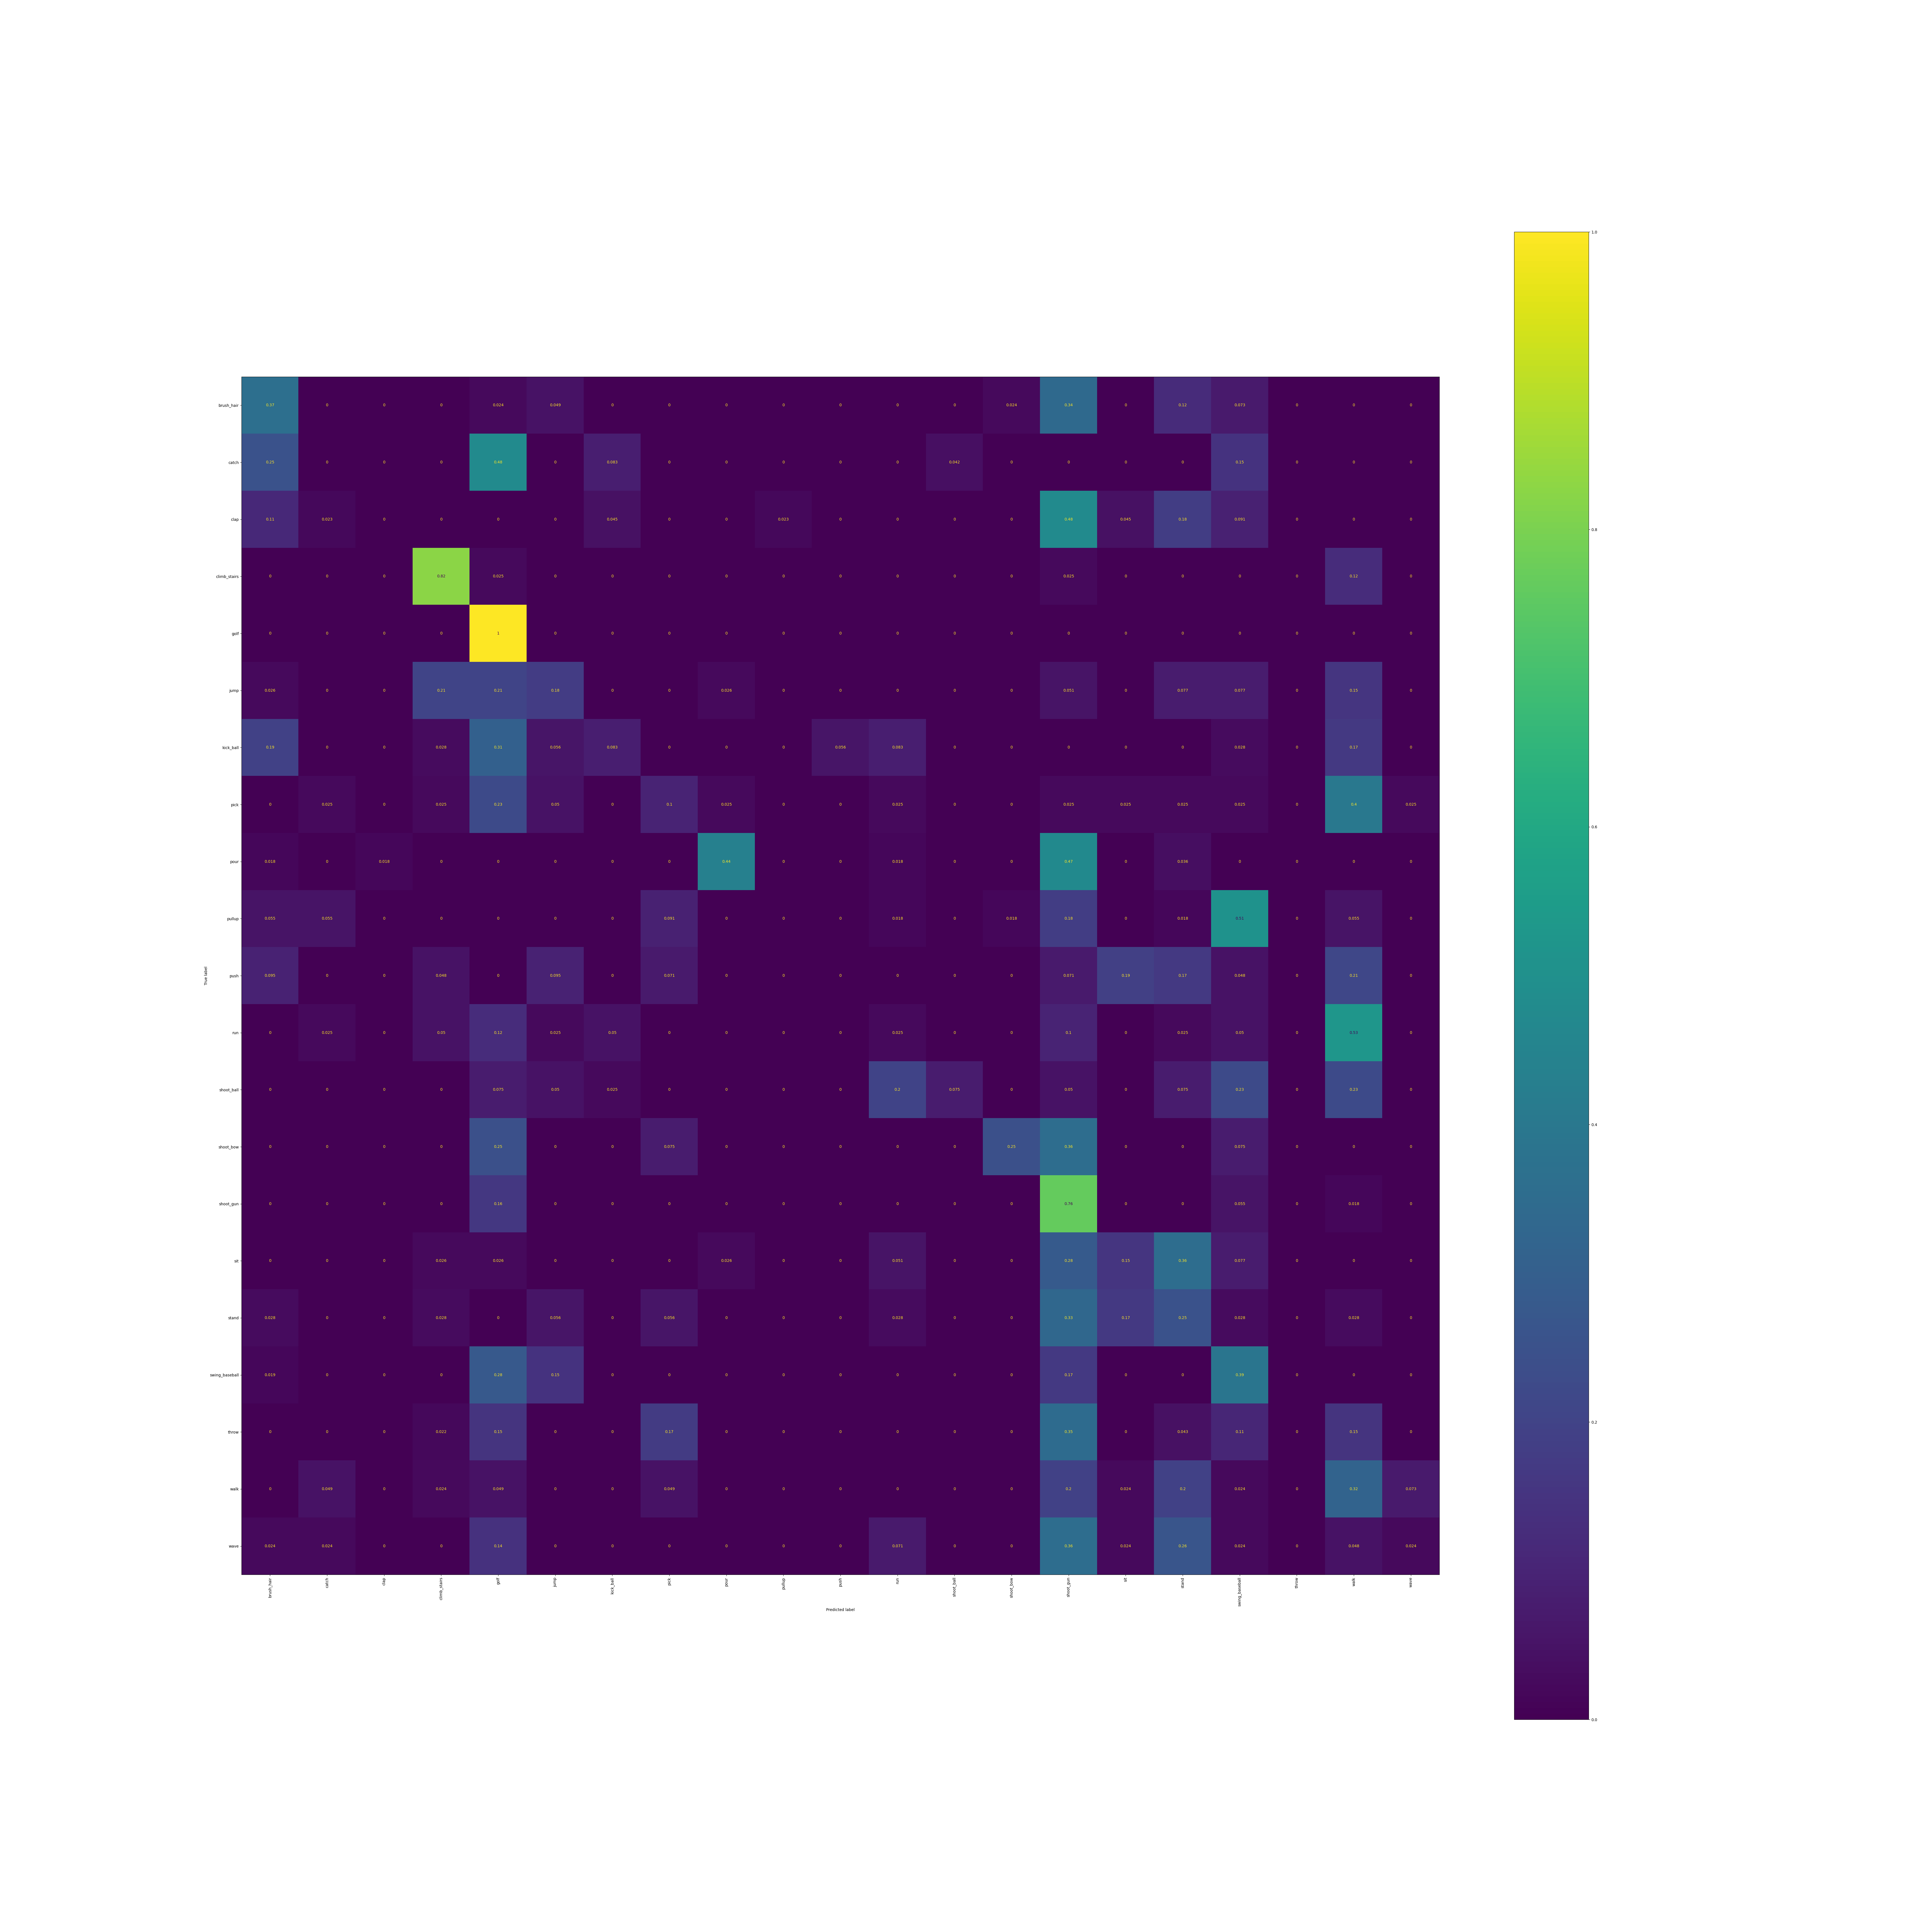

Values plotted in this chart, from the file beside it:
, brush_hair, catch, clap, climb_stairs, golf, jump, kick_ball, pick, pour, pullup, push, run, shoot_ball, shoot_bow, shoot_gun, sit, stand, swing_baseball, throw, walk, wave
brush_hair, 0.3659, 0.0, 0.0, 0.0, 0.02439, 0.04878, 0.0, 0.0, 0.0, 0.0, 0.0, 0.0, 0.0, 0.02439, 0.3415, 0.0, 0.122, 0.07317, 0.0, 0.0, 0.0
catch, 0.25, 0.0, 0.0, 0.0, 0.4792, 0.0, 0.08333, 0.0, 0.0, 0.0, 0.0, 0.0, 0.04167, 0.0, 0.0, 0.0, 0.0, 0.1458, 0.0, 0.0, 0.0
clap, 0.1136, 0.02273, 0.0, 0.0, 0.0, 0.0, 0.04545, 0.0, 0.0, 0.02273, 0.0, 0.0, 0.0, 0.0, 0.4773, 0.04545, 0.1818, 0.09091, 0.0, 0.0, 0.0
climb_stairs, 0.0, 0.0, 0.0, 0.825, 0.025, 0.0, 0.0, 0.0, 0.0, 0.0, 0.0, 0.0, 0.0, 0.0, 0.025, 0.0, 0.0, 0.0, 0.0, 0.125, 0.0
golf, 0.0, 0.0, 0.0, 0.0, 1.0, 0.0, 0.0, 0.0, 0.0, 0.0, 0.0, 0.0, 0.0, 0.0, 0.0, 0.0, 0.0, 0.0, 0.0, 0.0, 0.0
jump, 0.02564, 0.0, 0.0, 0.2051, 0.2051, 0.1795, 0.0, 0.0, 0.02564, 0.0, 0.0, 0.0, 0.0, 0.0, 0.05128, 0.0, 0.07692, 0.07692, 0.0, 0.1538, 0.0
kick_ball, 0.1944, 0.0, 0.0, 0.02778, 0.3056, 0.05556, 0.08333, 0.0, 0.0, 0.0, 0.05556, 0.08333, 0.0, 0.0, 0.0, 0.0, 0.0, 0.02778, 0.0, 0.1667, 0.0
pick, 0.0, 0.025, 0.0, 0.025, 0.225, 0.05, 0.0, 0.1, 0.025, 0.0, 0.0, 0.025, 0.0, 0.0, 0.025, 0.025, 0.025, 0.025, 0.0, 0.4, 0.025
pour, 0.01818, 0.0, 0.01818, 0.0, 0.0, 0.0, 0.0, 0.0, 0.4364, 0.0, 0.0, 0.01818, 0.0, 0.0, 0.4727, 0.0, 0.03636, 0.0, 0.0, 0.0, 0.0
pullup, 0.05455, 0.05455, 0.0, 0.0, 0.0, 0.0, 0.0, 0.09091, 0.0, 0.0, 0.0, 0.01818, 0.0, 0.01818, 0.1818, 0.0, 0.01818, 0.5091, 0.0, 0.05455, 0.0
push, 0.09524, 0.0, 0.0, 0.04762, 0.0, 0.09524, 0.0, 0.07143, 0.0, 0.0, 0.0, 0.0, 0.0, 0.0, 0.07143, 0.1905, 0.1667, 0.04762, 0.0, 0.2143, 0.0
run, 0.0, 0.025, 0.0, 0.05, 0.125, 0.025, 0.05, 0.0, 0.0, 0.0, 0.0, 0.025, 0.0, 0.0, 0.1, 0.0, 0.025, 0.05, 0.0, 0.525, 0.0
shoot_ball, 0.0, 0.0, 0.0, 0.0, 0.075, 0.05, 0.025, 0.0, 0.0, 0.0, 0.0, 0.2, 0.075, 0.0, 0.05, 0.0, 0.075, 0.225, 0.0, 0.225, 0.0
shoot_bow, 0.0, 0.0, 0.0, 0.0, 0.2453, 0.0, 0.0, 0.07547, 0.0, 0.0, 0.0, 0.0, 0.0, 0.2453, 0.3585, 0.0, 0.0, 0.07547, 0.0, 0.0, 0.0
shoot_gun, 0.0, 0.0, 0.0, 0.0, 0.1636, 0.0, 0.0, 0.0, 0.0, 0.0, 0.0, 0.0, 0.0, 0.0, 0.7636, 0.0, 0.0, 0.05455, 0.0, 0.01818, 0.0
sit, 0.0, 0.0, 0.0, 0.02564, 0.02564, 0.0, 0.0, 0.0, 0.02564, 0.0, 0.0, 0.05128, 0.0, 0.0, 0.2821, 0.1538, 0.359, 0.07692, 0.0, 0.0, 0.0
stand, 0.02778, 0.0, 0.0, 0.02778, 0.0, 0.05556, 0.0, 0.05556, 0.0, 0.0, 0.0, 0.02778, 0.0, 0.0, 0.3333, 0.1667, 0.25, 0.02778, 0.0, 0.02778, 0.0
swing_baseball, 0.01852, 0.0, 0.0, 0.0, 0.2778, 0.1481, 0.0, 0.0, 0.0, 0.0, 0.0, 0.0, 0.0, 0.0, 0.1667, 0.0, 0.0, 0.3889, 0.0, 0.0, 0.0
throw, 0.0, 0.0, 0.0, 0.02174, 0.1522, 0.0, 0.0, 0.1739, 0.0, 0.0, 0.0, 0.0, 0.0, 0.0, 0.3478, 0.0, 0.04348, 0.1087, 0.0, 0.1522, 0.0
walk, 0.0, 0.04878, 0.0, 0.02439, 0.04878, 0.0, 0.0, 0.04878, 0.0, 0.0, 0.0, 0.0, 0.0, 0.0, 0.1951, 0.02439, 0.1951, 0.02439, 0.0, 0.3171, 0.07317
wave, 0.02381, 0.02381, 0.0, 0.0, 0.1429, 0.0, 0.0, 0.0, 0.0, 0.0, 0.0, 0.07143, 0.0, 0.0, 0.3571, 0.02381, 0.2619, 0.02381, 0.0, 0.04762, 0.02381
